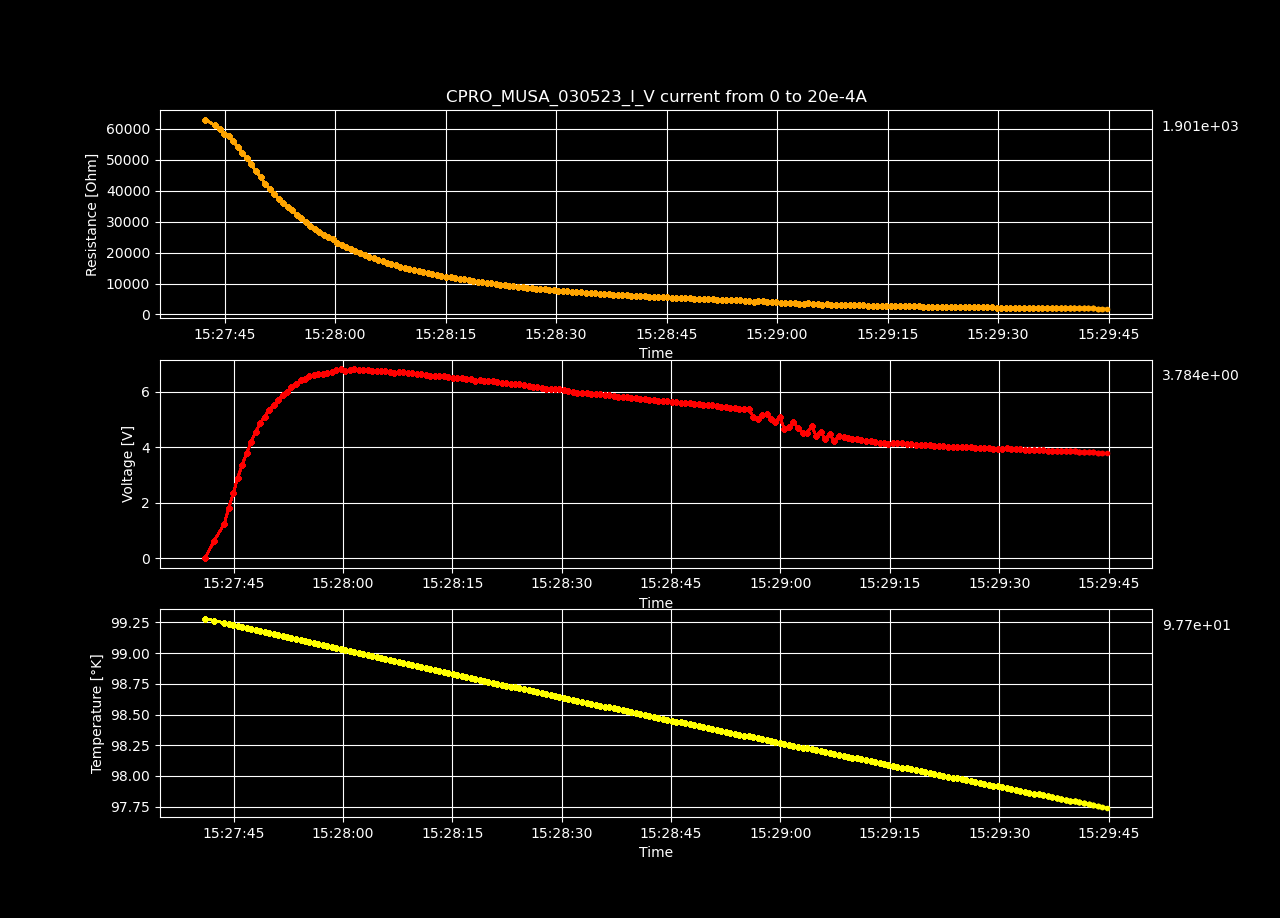

Values plotted in this chart, from the file beside it:
Datetime, Temperature [K], Voltage [V], Resistance [𝛀], Current Source [A], Electric Field [V/cm], Restivity [𝛀 cm], Current Density [A/cm2]
2023-05-03 15:27:41.087794, 99.28, -4.49581632e-05, -inf, 0.0, -0.001388, -inf, 0.0
2023-05-03 15:27:42.353422, 99.26, 0.6326, 62939, 1.0050251256281408e-05, 19.52, 44388, 0.0004398
2023-05-03 15:27:43.704410, 99.25, 1.228, 61084, 2.0100502512562815e-05, 37.9, 43080, 0.0008797
2023-05-03 15:27:44.329179, 99.24, 1.806, 59896, 3.0150753768844224e-05, 55.74, 42241, 0.00132
2023-05-03 15:27:44.954297, 99.23, 2.339, 58175, 4.020100502512563e-05, 72.18, 41027, 0.001759
2023-05-03 15:27:45.571331, 99.22, 2.903, 57776, 5.0251256281407036e-05, 89.61, 40747, 0.002199
2023-05-03 15:27:46.179589, 99.21, 3.377, 56009, 6.030150753768845e-05, 104.2, 39500, 0.002639
2023-05-03 15:27:46.804343, 99.2, 3.797, 53971, 7.035175879396985e-05, 117.2, 38063, 0.003079
2023-05-03 15:27:47.413165, 99.2, 4.195, 52171, 8.040201005025126e-05, 129.5, 36793, 0.003519
2023-05-03 15:27:48.033577, 99.19, 4.567, 50491, 9.045226130653267e-05, 141, 35609, 0.003959
2023-05-03 15:27:48.647675, 99.18, 4.872, 48479, 0.0001005, 150.4, 34190, 0.004398
2023-05-03 15:27:49.257418, 99.17, 5.106, 46182, 0.0001106, 157.6, 32570, 0.004838
2023-05-03 15:27:49.881689, 99.16, 5.35, 44360, 0.0001206, 165.1, 31285, 0.005278
2023-05-03 15:27:50.482069, 99.15, 5.525, 42286, 0.0001307, 170.5, 29822, 0.005718
2023-05-03 15:27:51.105658, 99.15, 5.705, 40550, 0.0001407, 176.1, 28598, 0.006158
2023-05-03 15:27:51.725924, 99.14, 5.882, 39018, 0.0001508, 181.5, 27517, 0.006598
2023-05-03 15:27:52.325379, 99.13, 6.006, 37349, 0.0001608, 185.4, 26340, 0.007037
2023-05-03 15:27:52.934990, 99.12, 6.175, 36144, 0.0001709, 190.6, 25491, 0.007477
2023-05-03 15:27:53.549268, 99.11, 6.272, 34672, 0.0001809, 193.6, 24453, 0.007917
2023-05-03 15:27:54.174821, 99.1, 6.417, 33604, 0.000191, 198.1, 23699, 0.008357
2023-05-03 15:27:54.775207, 99.1, 6.476, 32219, 0.000201, 199.9, 22722, 0.008797
2023-05-03 15:27:55.385514, 99.09, 6.565, 31106, 0.0002111, 202.6, 21938, 0.009237
2023-05-03 15:27:55.990387, 99.08, 6.6, 29851, 0.0002211, 203.7, 21052, 0.009676
2023-05-03 15:27:56.613384, 99.07, 6.632, 28691, 0.0002312, 204.7, 20234, 0.01012
2023-05-03 15:27:57.244694, 99.06, 6.663, 27625, 0.0002412, 205.7, 19482, 0.01056
2023-05-03 15:27:57.855005, 99.06, 6.665, 26526, 0.0002513, 205.7, 18708, 0.011
2023-05-03 15:27:58.478417, 99.05, 6.732, 25763, 0.0002613, 207.8, 18169, 0.01144
2023-05-03 15:27:59.080273, 99.04, 6.777, 24975, 0.0002714, 209.2, 17614, 0.01188
2023-05-03 15:27:59.696367, 99.03, 6.818, 24230, 0.0002814, 210.4, 17088, 0.01232
2023-05-03 15:28:00.318901, 99.02, 6.767, 23217, 0.0002915, 208.8, 16373, 0.01276
2023-05-03 15:28:00.942326, 99.01, 6.803, 22565, 0.0003015, 210, 15914, 0.0132
2023-05-03 15:28:01.548063, 99.01, 6.823, 21899, 0.0003116, 210.6, 15444, 0.01363
2023-05-03 15:28:02.152351, 99, 6.804, 21156, 0.0003216, 210, 14920, 0.01407
2023-05-03 15:28:02.756785, 98.99, 6.789, 20471, 0.0003317, 209.6, 14437, 0.01451
2023-05-03 15:28:03.385730, 98.98, 6.791, 19875, 0.0003417, 209.6, 14017, 0.01495
2023-05-03 15:28:03.998179, 98.97, 6.766, 19235, 0.0003518, 208.8, 13565, 0.01539
2023-05-03 15:28:04.604196, 98.97, 6.736, 18619, 0.0003618, 207.9, 13131, 0.01583
2023-05-03 15:28:05.215397, 98.96, 6.745, 18138, 0.0003719, 208.2, 12792, 0.01627
2023-05-03 15:28:05.821268, 98.95, 6.74, 17648, 0.0003819, 208, 12447, 0.01671
2023-05-03 15:28:06.442865, 98.94, 6.734, 17181, 0.000392, 207.8, 12117, 0.01715
2023-05-03 15:28:07.047576, 98.93, 6.699, 16664, 0.000402, 206.8, 11752, 0.01759
2023-05-03 15:28:07.643627, 98.93, 6.723, 16314, 0.0004121, 207.5, 11506, 0.01803
2023-05-03 15:28:08.243060, 98.92, 6.716, 15910, 0.0004221, 207.3, 11220, 0.01847
2023-05-03 15:28:08.850707, 98.91, 6.693, 15488, 0.0004322, 206.6, 10923, 0.01891
2023-05-03 15:28:09.465174, 98.9, 6.668, 15079, 0.0004422, 205.8, 10634, 0.01935
2023-05-03 15:28:10.094308, 98.9, 6.632, 14664, 0.0004523, 204.7, 10342, 0.01979
2023-05-03 15:28:10.710441, 98.89, 6.633, 14347, 0.0004623, 204.7, 10118, 0.02023
2023-05-03 15:28:11.333589, 98.88, 6.621, 14017, 0.0004724, 204.3, 9885, 0.02067
2023-05-03 15:28:11.959865, 98.87, 6.582, 13643, 0.0004824, 203.1, 9622, 0.02111
2023-05-03 15:28:12.597384, 98.86, 6.591, 13385, 0.0004925, 203.4, 9439, 0.02155
2023-05-03 15:28:13.205924, 98.85, 6.574, 13082, 0.0005025, 202.9, 9226, 0.02199
2023-05-03 15:28:13.813150, 98.85, 6.578, 12834, 0.0005126, 203, 9051, 0.02243
2023-05-03 15:28:14.413206, 98.84, 6.543, 12520, 0.0005226, 201.9, 8830, 0.02287
2023-05-03 15:28:15.040994, 98.83, 6.509, 12219, 0.0005327, 200.9, 8618, 0.02331
2023-05-03 15:28:15.676300, 98.82, 6.49, 11959, 0.0005427, 200.3, 8434, 0.02375
2023-05-03 15:28:16.288776, 98.81, 6.49, 11742, 0.0005528, 200.3, 8281, 0.02419
2023-05-03 15:28:16.893384, 98.81, 6.481, 11515, 0.0005628, 200, 8121, 0.02463
2023-05-03 15:28:17.490872, 98.8, 6.476, 11304, 0.0005729, 199.9, 7972, 0.02507
2023-05-03 15:28:18.117515, 98.79, 6.408, 10994, 0.0005829, 197.8, 7753, 0.02551
2023-05-03 15:28:18.733193, 98.78, 6.423, 10831, 0.000593, 198.2, 7639, 0.02595
... 140 more rows
